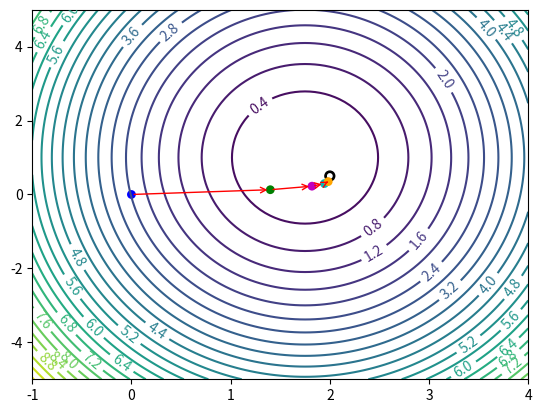

This figure's Python source:
# -*- coding: utf-8 -*-
import numpy as np
import matplotlib.pyplot as plt

# The data to fit
m = 20
theta0_true = 2
theta1_true = 0.5
x = np.linspace(-1, 1, m)
y = theta0_true + theta1_true * x


def cost_func(theta0, theta1):
    """The cost function, J(theta0, theta1) describing the goodness of fit."""
    theta0 = np.atleast_3d(np.asarray(theta0))
    theta1 = np.atleast_3d(np.asarray(theta1))
    return np.average((y - hypothesis(x, theta0, theta1))**2, axis=2) / 2


def hypothesis(x, theta0, theta1):
    """Our "hypothesis function", a straight line."""
    return theta0 + theta1 * x


# First construct a grid of (theta0, theta1) parameter pairs and their
# corresponding cost function values.
theta0_grid = np.linspace(-1, 4, 101)
theta1_grid = np.linspace(-5, 5, 101)
J_grid = cost_func(theta0_grid[:, np.newaxis, np.newaxis],
                   theta1_grid[np.newaxis, :, np.newaxis])

# A labeled contour plot for the RHS cost function
X, Y = np.meshgrid(theta0_grid, theta1_grid)
contours = plt.contour(X, Y, J_grid, 30)
plt.clabel(contours)
# The target parameter values indicated on the cost function contour plot
plt.scatter([theta0_true] * 2, [theta1_true] * 2, s=[50, 10], color=['k', 'w'])

N = 5
alpha = 0.7
theta = [np.array((0, 0))]
J = [cost_func(*theta[0])[0]]
for j in range(N - 1):
    last_theta = theta[-1]
    this_theta = np.empty((2, ))
    this_theta[0] = last_theta[0] - alpha / m * np.sum(
        (hypothesis(x, *last_theta) - y))
    this_theta[1] = last_theta[1] - alpha / m * np.sum(
        (hypothesis(x, *last_theta) - y) * x)
    theta.append(this_theta)
    J.append(cost_func(*this_theta))

# Annotate the cost function plot with coloured points indicating the
# parameters chosen and red arrows indicating the steps down the gradient.
# Also plot the fit function on the LHS data plot in a matching colour.
colors = ['b', 'g', 'm', 'c', 'orange']
for j in range(1, N):
    plt.annotate(
        '',
        xy=theta[j],
        xytext=theta[j - 1],
        arrowprops={
            'arrowstyle': '->',
            'color': 'r',
            'lw': 1
        },
        va='center',
        ha='center')
plt.scatter(*zip(*theta), c=colors, s=40, lw=0)

plt.savefig('GradientDesc.pdf', format='pdf')
